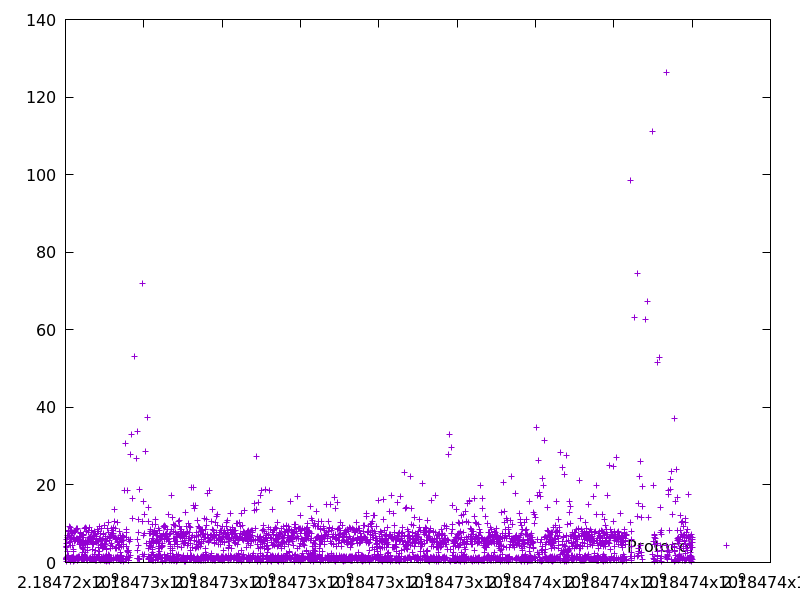

Data behind this chart, as committed beside it:
2184724013.0887136, 5.927083
2184724014, 0.7681
2184724015, 1.384
2184724016, 1.068
2184724017, 0.9269
2184724022, 4.928
2184724023, 1.006
2184724024, 0.2722
2184724028, 4.025
2184724032, 3.794
2184724032, 0.7014
2184724034, 1.076
2184724038, 4.121
2184724039, 0.8613
2184724040, 1.25
2184724046, 6.503
2184724053, 6.96
2184724056, 2.818
2184724058, 1.518
2184724066, 8.235
2184724068, 1.605
2184724070, 1.887
2184724077, 7.068
2184724078, 1.002
2184724079, 1.033
2184724087, 7.992
2184724097, 9.353
2184724102, 5.175
2184724103, 0.839
2184724110, 6.97
2184724111, 1.181
2184724115, 4.349
2184724121, 5.405
2184724130, 9.079
2184724136, 6.498
2184724137, 0.3317
2184724143, 6.322
2184724144, 1.243
2184724146, 1.036
2184724154, 8.273
2184724161, 7.077
2184724168, 7.452
2184724170, 1.356
2184724171, 0.8734
2184724172, 1.207
2184724176, 4.345
2184724184, 7.877
2184724185, 0.8769
2184724187, 1.311
2184724193, 6.372
2184724199, 6.277
2184724200, 0.7688
2184724201, 0.8201
2184724202, 1.172
2184724204, 1.517
2184724207, 2.92
2184724210, 3.328
2184724211, 1.001
2184724213, 1.368
2184724213, 0.2549
2184724214, 1.064
... 3,519 more rows
